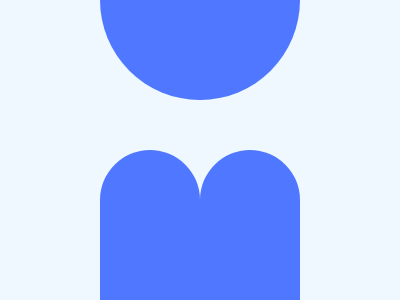

Recreate this image using only HTML and CSS.

<body bgcolor=EFF8FE><div id=a><div id=b><div id=c><style>div{background:#4F77FF;position:fixed}#a{border-radius:50%;width:200;height:200;left:100;top:-100}#b,#c{border-radius:100px 100px 0 0;width:100;height:150;top:150}#c{left: 200}